Dataset: LabVirtualPlant (GitHub, jsjnrxx2001/LabVirtualPlant). Classes: batol gourd healthy, cashew healthy, corn healthy, lemon healthy, papaya healthy, tomato healthy, zucchini healthy.

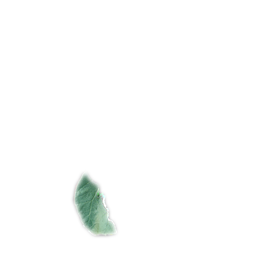
Label: batol gourd healthy

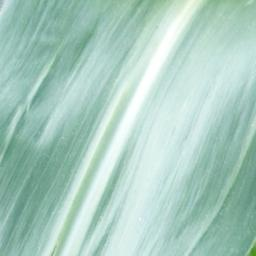
Label: corn healthy

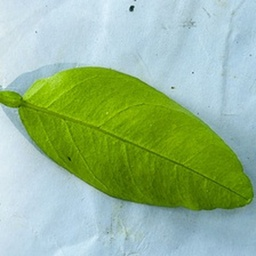
Label: lemon healthy

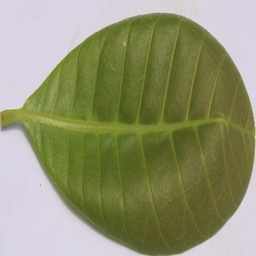
Label: cashew healthy

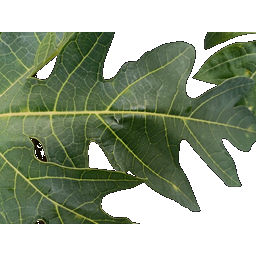
Label: papaya healthy

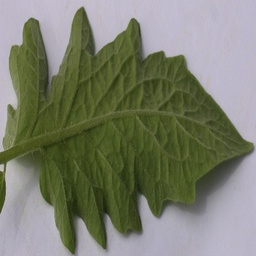
Label: tomato healthy
